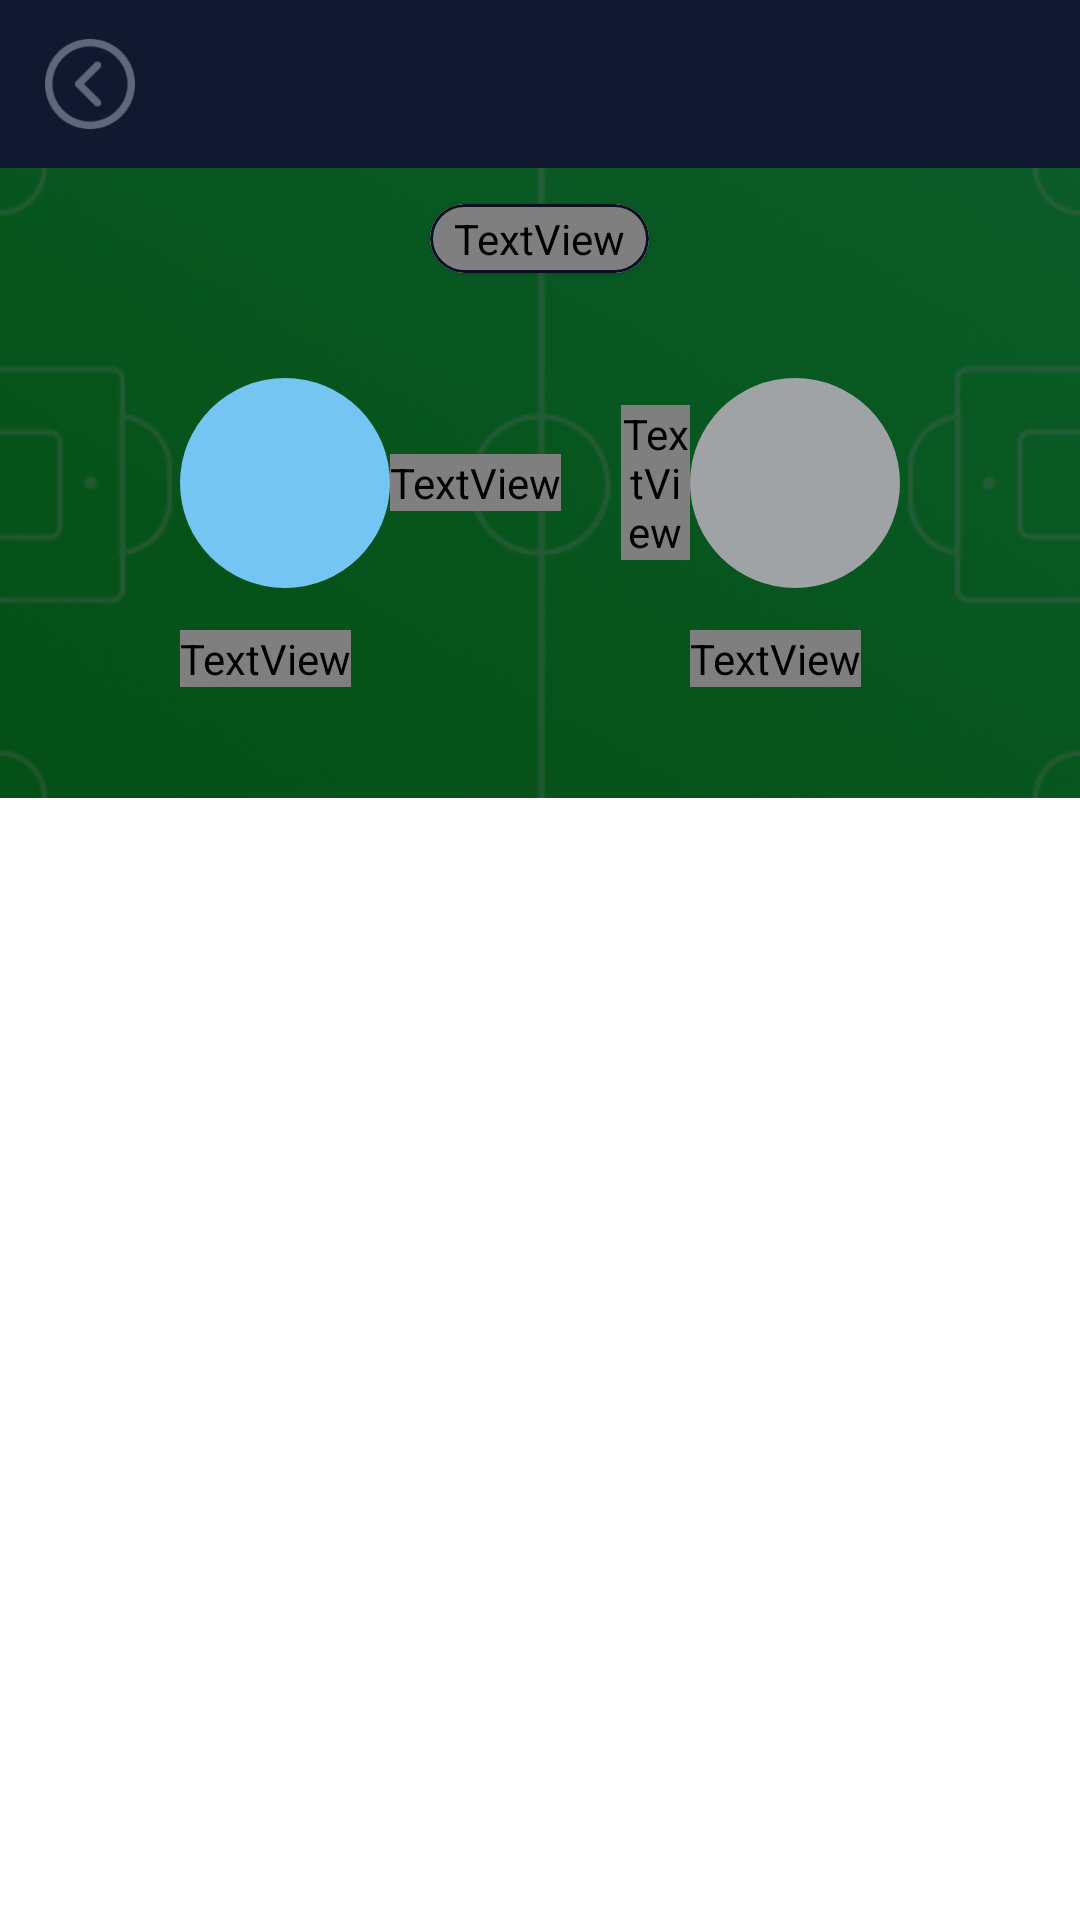

Layout XML and referenced resources for this Android screen:
<!-- AndroidManifest.xml: application theme Theme.KotlinBaseProject -->
<!-- res/layout/activity_match_detail.xml -->
<?xml version="1.0" encoding="utf-8"?>
<RelativeLayout xmlns:android="http://schemas.android.com/apk/res/android"
    xmlns:app="http://schemas.android.com/apk/res-auto"
    xmlns:tools="http://schemas.android.com/tools"
    android:layout_width="match_parent"
    android:layout_height="match_parent">

    <RelativeLayout
        android:id="@+id/top_toolbar"
        android:layout_width="match_parent"
        android:layout_height="56dp"
        android:layout_alignParentTop="true"
        android:background="@color/primary">

        <ImageView
            android:id="@+id/back_iv"
            android:layout_width="30dp"
            android:layout_height="30dp"
            android:layout_centerVertical="true"
            android:layout_marginHorizontal="15dp"
            android:background="?selectableItemBackgroundBorderless"
            android:clickable="true"
            android:focusable="true"
            android:scaleType="centerCrop"
            android:src="@drawable/ic_back" />

    </RelativeLayout>


    <LinearLayout
        android:layout_width="match_parent"
        android:layout_below="@id/top_toolbar"
        android:layout_height="match_parent"
        android:orientation="vertical">

        <RelativeLayout
            android:id="@+id/match_graph_rl"
            android:layout_width="match_parent"
            android:layout_height="210dp"
            android:background="@drawable/shape_match_graph">

            <View
                android:layout_width="match_parent"
                android:layout_height="210dp"
                android:background="@drawable/shape_match_grap_dark" />

            <com.google.android.material.card.MaterialCardView
                android:id="@+id/match_status_cv"
                android:layout_width="wrap_content"
                android:layout_height="wrap_content"
                android:layout_centerHorizontal="true"
                android:layout_marginTop="12dp"
                android:visibility="visible"
                app:cardBackgroundColor="@color/white"
                app:cardCornerRadius="12dp"
                app:strokeColor="@color/primary_dark"
                app:strokeWidth="1dp">

                <TextView
                    android:id="@+id/match_status_tv"
                    android:layout_width="wrap_content"
                    android:layout_height="wrap_content"
                    android:layout_centerInParent="true"
                    android:fontFamily="@font/roboto_400"
                    android:paddingHorizontal="8dp"
                    android:paddingVertical="2dp"
                    android:textAlignment="center"
                    android:textColor="@color/primary_light"
                    android:textSize="12sp"
                    tools:text="Not started" />


            </com.google.android.material.card.MaterialCardView>


            <RelativeLayout
                android:layout_width="wrap_content"
                android:layout_height="match_parent"
                android:layout_centerInParent="true"
                android:layout_marginStart="20dp"
                android:layout_toStartOf="@id/score_ll">

                <RelativeLayout
                    android:id="@+id/home_club_rl"
                    android:layout_width="70dp"
                    android:layout_height="70dp"
                    android:layout_centerInParent="true"
                    android:background="@drawable/shape_team_home">

                    <ImageView
                        android:id="@+id/home_club_iv"
                        android:layout_width="70dp"
                        android:layout_height="70dp"
                        android:layout_centerVertical="true"
                        tools:src="@drawable/ic_placeholder_liverpool" />

                </RelativeLayout>

                <TextView
                    android:id="@+id/home_club_tv"
                    android:layout_width="wrap_content"
                    android:layout_height="wrap_content"
                    android:layout_below="@id/home_club_rl"
                    android:layout_marginTop="14dp"
                    android:fontFamily="@font/roboto_700"
                    android:lineSpacingExtra="4dp"
                    android:maxLines="2"
                    android:textAlignment="center"
                    android:textColor="@color/white"
                    android:textSize="17sp"
                    tools:text="Arsenal Tula tula tula tula tula tula tula tula tula" />

            </RelativeLayout>


            <LinearLayout
                android:id="@+id/score_ll"
                android:layout_width="100dp"
                android:layout_height="wrap_content"
                android:layout_centerInParent="true"
                android:gravity="center"
                android:orientation="horizontal"
                android:visibility="visible">

                <TextView
                    android:id="@+id/home_score_tv"
                    android:layout_width="wrap_content"
                    android:layout_height="wrap_content"
                    android:fontFamily="@font/roboto_700"
                    android:maxLines="1"
                    android:text="1"
                    android:textColor="@color/white"
                    android:textSize="21sp"
                    tools:text="123" />

                <TextView

                    android:id="@+id/away_score_tv"
                    android:layout_width="wrap_content"
                    android:layout_height="wrap_content"
                    android:layout_marginStart="20dp"
                    android:fontFamily="@font/roboto_700"
                    android:maxLines="1"
                    android:text="1"
                    android:textColor="@color/white"
                    android:textSize="21sp"
                   />
            </LinearLayout>


            <RelativeLayout
                android:layout_width="wrap_content"
                android:layout_height="match_parent"
                android:layout_centerInParent="true"
                android:layout_toEndOf="@id/score_ll">

                <RelativeLayout
                    android:id="@+id/away_club_rl"
                    android:layout_width="70dp"
                    android:layout_height="70dp"
                    android:layout_centerInParent="true"
                    android:background="@drawable/shape_team_away">

                    <ImageView
                        android:id="@+id/away_club_iv"
                        android:layout_width="70dp"
                        android:layout_height="70dp"
                        android:layout_centerInParent="true"
                        tools:src="@drawable/ic_placeholder_liverpool" />

                </RelativeLayout>

                <TextView
                    android:id="@+id/away_club_tv"
                    android:layout_width="wrap_content"
                    android:layout_height="wrap_content"
                    android:layout_below="@id/away_club_rl"
                    android:layout_marginTop="14dp"
                    android:fontFamily="@font/roboto_700"
                    android:lineSpacingExtra="4dp"
                    android:maxLines="2"
                    android:textAlignment="center"
                    android:textColor="@color/white"
                    android:textSize="17sp"
                    tools:text="Liverpooasdadasasdl" />
            </RelativeLayout>


        </RelativeLayout>

        <com.google.android.material.tabs.TabLayout
            android:id="@+id/tab_layout"
            android:layout_width="match_parent"
            android:layout_height="wrap_content"
            android:layoutDirection="locale"
            app:tabBackground="@color/primary"
            app:tabIndicatorHeight="4dp"
            app:tabSelectedTextColor="@color/white"
            app:tabTextColor="@color/white">

        </com.google.android.material.tabs.TabLayout>

        <androidx.viewpager2.widget.ViewPager2
            android:id="@+id/viewPager"
            android:layout_width="match_parent"
            android:layout_height="match_parent"
            android:layoutDirection="locale">

        </androidx.viewpager2.widget.ViewPager2>


    </LinearLayout>

</RelativeLayout>
<!-- resources referenced by this layout -->
<resources>
  <color name="primary">#FF111931</color>
  <color name="primary_dark">#FF0b1020</color>
  <color name="primary_light">#25325E</color>
  <color name="white">#FFFFFFFF</color>
  <!-- drawable ic_back: png bitmap (drawable-hdpi, 1544 bytes) -->
  <!-- drawable shape_match_grap_dark (drawable) -->
  <vector xmlns:android="http://schemas.android.com/apk/res/android"
      android:width="414dp"
      android:height="240dp"
      android:viewportWidth="414"
      android:viewportHeight="240">
      <path
          android:pathData="M0,0h414v240h-414z"
          android:strokeAlpha="0.6"
          android:fillColor="#000000"
          android:fillAlpha="0.6"/>
  </vector>
  <!-- drawable shape_match_graph (drawable) -->
  <?xml version="1.0" encoding="utf-8"?>
  <layer-list xmlns:android="http://schemas.android.com/apk/res/android">
      <item>
          <shape
              android:padding="10dp"
              android:shape="rectangle">
              <corners
                  android:bottomLeftRadius="20dp"
                  android:bottomRightRadius="20dp"
                  android:radius="10dp"
                  android:topLeftRadius="40dp"
                  android:topRightRadius="40dp" />
          </shape>
      </item>
      <item android:drawable="@drawable/match_graph" />
  </layer-list>
  <!-- drawable shape_team_away (drawable-xxhdpi) -->
  <?xml version="1.0" encoding="utf-8"?>
  <shape
  
      xmlns:android="http://schemas.android.com/apk/res/android"
      android:shape="oval">
      <solid android:color="@color/gray3" />
      <size
          android:width="70dp"
          android:height="70dp" />
  </shape>
  <!-- drawable shape_team_home (drawable-xxhdpi) -->
  <?xml version="1.0" encoding="utf-8"?>
  <shape
  
      xmlns:android="http://schemas.android.com/apk/res/android"
      android:shape="oval">
      <solid android:color="#75C5F2" />
      <size
          android:width="70dp"
          android:height="70dp" />
  </shape>
  <style name="Theme.KotlinBaseProject" parent="Theme.MaterialComponents.Light.NoActionBar">
          
          <item name="colorPrimary">@color/primary</item>
          <item name="colorPrimaryVariant">@color/primary_dark</item>
          <item name="colorOnPrimary">@color/white</item>
          
          <item name="colorSecondary">@color/teal_200</item>
          <item name="colorSecondaryVariant">@color/teal_700</item>
          <item name="colorOnSecondary">@color/black</item>
          <item name="android:windowDisablePreview">true</item>
          
          <item name="android:statusBarColor" tools:targetApi="l">?attr/colorPrimaryVariant</item>
          
      </style>
  <!-- drawable match_graph: png bitmap (drawable-mdpi, 92011 bytes) -->
  <color name="gray3">#9fa3a6</color>
  <color name="teal_200">#FF03DAC5</color>
  <color name="teal_700">#FF018786</color>
  <color name="black">#FF000000</color>
</resources>
